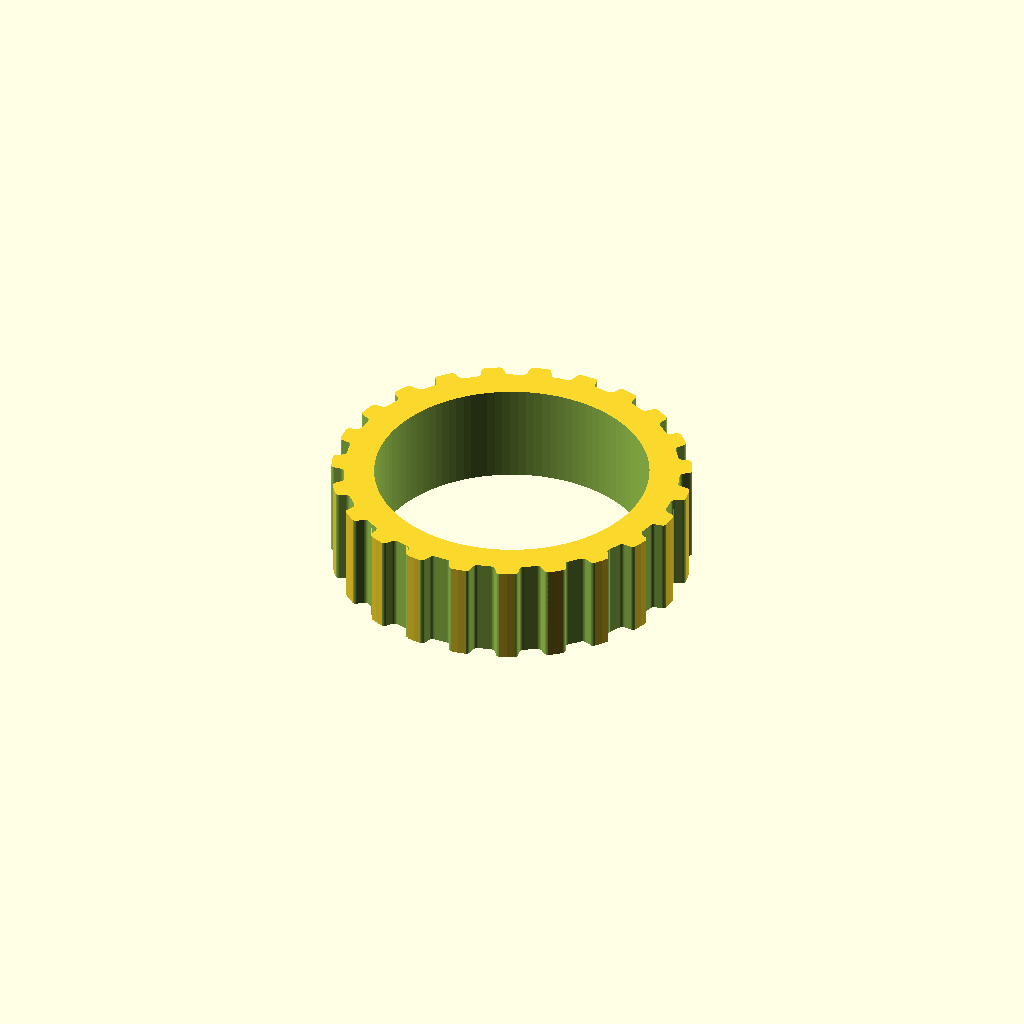
Cell 1: the model at its default parameters.
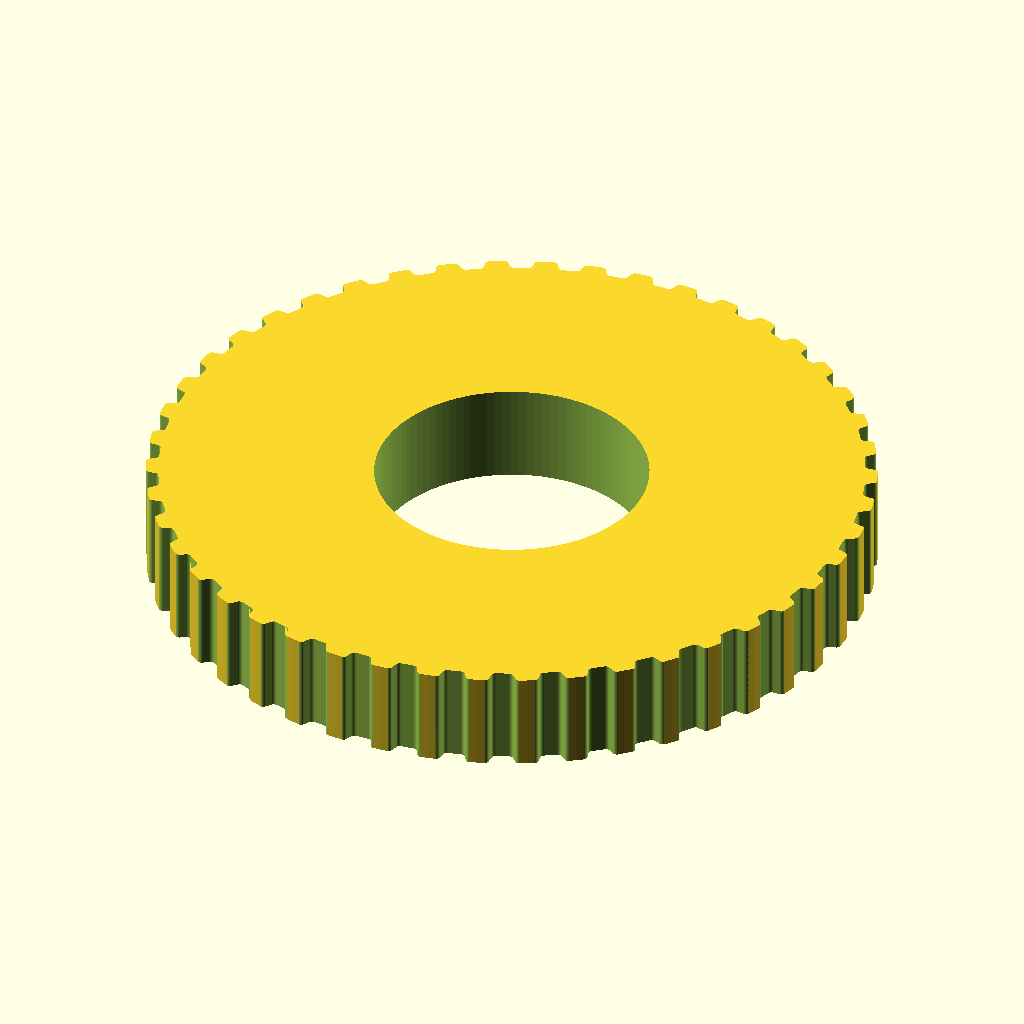
Cell 2 — teeth set to 46, the other parameters unchanged.
One fixed orthographic camera (rotation 55°, 0°, 25°; colour scheme Cornfield) for every cell.
The OpenSCAD source (OpenSCAD_OldTests/Gear_Y_T5__23teeth_27shaft.scad):
// Parametric Pulley with multiple belt profiles
// by droftarts January 2012

// Based on pulleys by:
// http://www.thingiverse.com/thing:11256 by me!
// https://github.com/prusajr/PrusaMendel by Josef Prusa
// http://www.thingiverse.com/thing:3104 by GilesBathgate
// http://www.thingiverse.com/thing:2079 by nophead

// dxf tooth data from http://oem.cadregister.com/asp/PPOW_Entry.asp?company=915217&elementID=07807803/METRIC/URETH/WV0025/F
// pulley diameter checked and modelled from data at http://www.sdp-si.com/D265/HTML/D265T016.html

/**
 * @name Pulley
 * @category Printed
 * @using 1 x m3 nut, normal or nyloc
 * @using 1 x m3x10 set screw or 1 x m3x8 grub screw
 */


//RN: Standard hobby pully is GT2_2mm
//RN: X knob (lower/smaller) -- shaft 26.25 mm, 60 teeth
//RN: Y knob (upper/larger) -- shaft 29.5 mm, 60 teeth
//RN:
//RN: AmScope 120 series circa 2018:
//RN: X knob (lower/smaller) -- shaft 23 mm
//RN: Y knob (upper/larger) -- shaft 26 mm
//RN: Made the shafts 1 mm larger to handle variances in my printer.


// tuneable constants

teeth = 23;			// Number of teeth, standard Mendel T5 belt = 8, gives Outside Diameter of 11.88mm

motor_shaft = 27.25;	// NEMA17 motor shaft exact diameter = 5


profile = 6;		// 1=MXL 2=40DP 3=XL 4=H 5=T2.5 6=T5 7=T10 8=AT5 9=HTD_3mm 10=HTD_5mm 11=HTD_8mm 12=GT2_2mm 13=GT2_3mm 14=GT2_5mm







m3_dia = 0;		// 3mm hole diameter
m3_nut_hex = 0;		// 1 for hex, 0 for square nut
m3_nut_flats = 0;	// normal M3 hex nut exact width = 5.5
m3_nut_depth = 0;	// normal M3 hex nut exact depth = 2.4, nyloc = 4

retainer = 0;		// Belt retainer above teeth, 0 = No, 1 = Yes
retainer_ht = 0;	// height of retainer flange over pulley, standard = 1.5
idler = 1;			// Belt retainer below teeth, 0 = No, 1 = Yes
idler_ht = 0;		// height of idler flange over pulley, standard = 1.5

pulley_t_ht = 10;	// length of toothed part of pulley, standard = 12
pulley_b_ht = 0;		// pulley base height, standard = 8. Set to same as idler_ht if you want an idler but no pulley.
pulley_b_dia = 30;	// pulley base diameter, standard = 20
no_of_nuts = 0;		// number of captive nuts required, standard = 1
nut_angle = 90;		// angle between nuts, standard = 90
nut_shaft_distance = 0;	// distance between inner face of nut and shaft, can be negative.


//	********************************
//	** Scaling tooth for good fit **
//	********************************
/*	To improve fit of belt to pulley, set the following constant. Decrease or increase by 0.1mm at a time. We are modelling the *BELT* tooth here, not the tooth on the pulley. Increasing the number will *decrease* the pulley tooth size. Increasing the tooth width will also scale proportionately the tooth depth, to maintain the shape of the tooth, and increase how far into the pulley the tooth is indented. Can be negative */

additional_tooth_width = 0.2; //mm

//	If you need more tooth depth than this provides, adjust the following constant. However, this will cause the shape of the tooth to change.

additional_tooth_depth = 0; //mm

// calculated constants

nut_elevation = pulley_b_ht/2;
m3_nut_points = 2*((m3_nut_flats/2)/cos(30)); // This is needed for the nut trap

// The following set the pulley diameter for a given number of teeth

MXL_pulley_dia = tooth_spacing (2.032,0.254);
40DP_pulley_dia = tooth_spacing (2.07264,0.1778);
XL_pulley_dia = tooth_spacing (5.08,0.254);
H_pulley_dia = tooth_spacing (9.525,0.381);
T2_5_pulley_dia = tooth_spaceing_curvefit (0.7467,0.796,1.026);
T5_pulley_dia = tooth_spaceing_curvefit (0.6523,1.591,1.064);
T10_pulley_dia = tooth_spacing (10,0.93);
AT5_pulley_dia = tooth_spaceing_curvefit (0.6523,1.591,1.064);
HTD_3mm_pulley_dia = tooth_spacing (3,0.381);
HTD_5mm_pulley_dia = tooth_spacing (5,0.5715);
HTD_8mm_pulley_dia = tooth_spacing (8,0.6858);
GT2_2mm_pulley_dia = tooth_spacing (2,0.254);
GT2_3mm_pulley_dia = tooth_spacing (3,0.381);
GT2_5mm_pulley_dia = tooth_spacing (5,0.5715);

// The following calls the pulley creation part, and passes the pulley diameter and tooth width to that module

if ( profile == 1 ) { pulley ( "MXL" , MXL_pulley_dia , 0.508 , 1.321 ); }
if ( profile == 2 ) { pulley ( "40 D.P." , 40DP_pulley_dia , 0.457 , 1.226 ); }
if ( profile == 3 ) { pulley ( "XL" , XL_pulley_dia , 1.27, 3.051 ); }
if ( profile == 4 ) { pulley ( "H" , H_pulley_dia ,1.905 , 5.359 ); }
if ( profile == 5 ) { pulley ( "T2.5" , T2_5_pulley_dia , 0.7 , 1.678 ); }
if ( profile == 6 ) { pulley ( "T5" , T5_pulley_dia , 1.19 , 3.264 ); }
if ( profile == 7 ) { pulley ( "T10" , T10_pulley_dia , 2.5 , 6.13 ); }
if ( profile == 8 ) { pulley ( "AT5" , AT5_pulley_dia , 1.19 , 4.268 ); }
if ( profile == 9 ) { pulley ( "HTD 3mm" , HTD_3mm_pulley_dia , 1.289 , 2.27 ); }
if ( profile == 10 ) { pulley ( "HTD 5mm" , HTD_5mm_pulley_dia , 2.199 , 3.781 ); }
if ( profile == 11 ) { pulley ( "HTD 8mm" , HTD_8mm_pulley_dia , 3.607 , 6.603 ); }
if ( profile == 12 ) { pulley ( "GT2 2mm" , GT2_2mm_pulley_dia , 0.764 , 1.494 ); }
if ( profile == 13 ) { pulley ( "GT2 3mm" , GT2_3mm_pulley_dia , 1.169 , 2.31 ); }
if ( profile == 14 ) { pulley ( "GT2 5mm" , GT2_5mm_pulley_dia , 1.969 , 3.952 ); }

// Functions

function tooth_spaceing_curvefit (b,c,d)
	= ((c * pow(teeth,d)) / (b + pow(teeth,d))) * teeth ;

function tooth_spacing(tooth_pitch,pitch_line_offset)
	= (2*((teeth*tooth_pitch)/(3.14159265*2)-pitch_line_offset)) ;

// Main Module

module pulley( belt_type , pulley_OD , tooth_depth , tooth_width )
	{
	echo (str("Belt type = ",belt_type,"; Number of teeth = ",teeth,"; Pulley Outside Diameter = ",pulley_OD,"mm "));
	tooth_distance_from_centre = sqrt( pow(pulley_OD/2,2) - pow((tooth_width+additional_tooth_width)/2,2));
	tooth_width_scale = (tooth_width + additional_tooth_width ) / tooth_width;
	tooth_depth_scale = ((tooth_depth + additional_tooth_depth ) / tooth_depth) ;


//	************************************************************************
//	*** uncomment the following line if pulley is wider than puller base ***
//	************************************************************************

//	translate ([0,0, pulley_b_ht + pulley_t_ht + retainer_ht ]) rotate ([0,180,0])

	difference()
	 {	 
		union()
		{
			//base
	
			if ( pulley_b_ht < 2 ) { echo ("CAN'T DRAW PULLEY BASE, HEIGHT LESS THAN 2!!!"); } else {
				rotate_extrude($fn=pulley_b_dia*2)
				{
						square([pulley_b_dia/2-1,pulley_b_ht]);
						square([pulley_b_dia/2,pulley_b_ht-1]);
						translate([pulley_b_dia/2-1,pulley_b_ht-1]) circle(1);
				}
			}
	
		difference()
			{
			//shaft - diameter is outside diameter of pulley
			
			translate([0,0,pulley_b_ht]) 
			rotate ([0,0,360/(teeth*4)]) 
			cylinder(r=pulley_OD/2,h=pulley_t_ht, $fn=teeth*4);
	
			//teeth - cut out of shaft
		
			for(i=[1:teeth]) 
			rotate([0,0,i*(360/teeth)])
			translate([0,-tooth_distance_from_centre,pulley_b_ht -1]) 
			scale ([ tooth_width_scale , tooth_depth_scale , 1 ]) 
			{
			if ( profile == 1 ) { MXL();}
			if ( profile == 2 ) { 40DP();}
			if ( profile == 3 ) { XL();}
			if ( profile == 4 ) { H();}
			if ( profile == 5 ) { T2_5();}
			if ( profile == 6 ) { T5();}
			if ( profile == 7 ) { T10();}
			if ( profile == 8 ) { AT5();}
			if ( profile == 9 ) { HTD_3mm();}
			if ( profile == 10 ) { HTD_5mm();}
			if ( profile == 11 ) { HTD_8mm();}
			if ( profile == 12 ) { GT2_2mm();}
			if ( profile == 13 ) { GT2_3mm();}
			if ( profile == 14 ) { GT2_5mm();}
			}

			}
			
		//belt retainer / idler
		if ( retainer > 0 ) {translate ([0,0, pulley_b_ht + pulley_t_ht ]) 
		rotate_extrude($fn=teeth*4)  
		polygon([[0,0],[pulley_OD/2,0],[pulley_OD/2 + retainer_ht , retainer_ht],[0 , retainer_ht],[0,0]]);}
		
		if ( idler > 0 ) {translate ([0,0, pulley_b_ht - idler_ht ]) 
		rotate_extrude($fn=teeth*4)  
		polygon([[0,0],[pulley_OD/2 + idler_ht,0],[pulley_OD/2 , idler_ht],[0 , idler_ht],[0,0]]);}
	
		}
	   
		//hole for motor shaft
		translate([0,0,-1])cylinder(r=motor_shaft/2,h=pulley_b_ht + pulley_t_ht + retainer_ht + 2,$fn=motor_shaft*4);
				
		//captive nut and grub screw holes
	
		if ( pulley_b_ht < m3_nut_flats ) { echo ("CAN'T DRAW CAPTIVE NUTS, HEIGHT LESS THAN NUT DIAMETER!!!"); } else {
		if ( (pulley_b_dia - motor_shaft)/2 < m3_nut_depth + 3 ) { echo ("CAN'T DRAW CAPTIVE NUTS, DIAMETER TOO SMALL FOR NUT DEPTH!!!"); } else {
	
			for(j=[1:no_of_nuts]) rotate([0,0,j*nut_angle])
			translate([0,0,nut_elevation])rotate([90,0,0])
	
			union()
			{
				//entrance
				translate([0,-pulley_b_ht/4-0.5,motor_shaft/2+m3_nut_depth/2+nut_shaft_distance]) cube([m3_nut_flats,pulley_b_ht/2+1,m3_nut_depth],center=true);
	
				//nut
				if ( m3_nut_hex > 0 )
					{
						// hex nut
						translate([0,0.25,motor_shaft/2+m3_nut_depth/2+nut_shaft_distance]) rotate([0,0,30]) cylinder(r=m3_nut_points/2,h=m3_nut_depth,center=true,$fn=6);
					} else {
						// square nut
						translate([0,0.25,motor_shaft/2+m3_nut_depth/2+nut_shaft_distance]) cube([m3_nut_flats,m3_nut_flats,m3_nut_depth],center=true);
					}
	
				//grub screw hole
				rotate([0,0,22.5])cylinder(r=m3_dia/2,h=pulley_b_dia/2+1,$fn=8);
			}
		}}
	 }
	   
	}


// Tooth profile modules

module MXL()
	{
	linear_extrude(height=pulley_t_ht+2) polygon([[-0.660421,-0.5],[-0.660421,0],[-0.621898,0.006033],[-0.587714,0.023037],[-0.560056,0.049424],[-0.541182,0.083609],[-0.417357,0.424392],[-0.398413,0.458752],[-0.370649,0.48514],[-0.336324,0.502074],[-0.297744,0.508035],[0.297744,0.508035],[0.336268,0.502074],[0.370452,0.48514],[0.39811,0.458752],[0.416983,0.424392],[0.540808,0.083609],[0.559752,0.049424],[0.587516,0.023037],[0.621841,0.006033],[0.660421,0],[0.660421,-0.5]]);
	}

module 40DP()
	{
	linear_extrude(height=pulley_t_ht+2) polygon([[-0.612775,-0.5],[-0.612775,0],[-0.574719,0.010187],[-0.546453,0.0381],[-0.355953,0.3683],[-0.327604,0.405408],[-0.291086,0.433388],[-0.248548,0.451049],[-0.202142,0.4572],[0.202494,0.4572],[0.248653,0.451049],[0.291042,0.433388],[0.327609,0.405408],[0.356306,0.3683],[0.546806,0.0381],[0.574499,0.010187],[0.612775,0],[0.612775,-0.5]]);
	}

module XL()
	{
	linear_extrude(height=pulley_t_ht+2) polygon([[-1.525411,-1],[-1.525411,0],[-1.41777,0.015495],[-1.320712,0.059664],[-1.239661,0.129034],[-1.180042,0.220133],[-0.793044,1.050219],[-0.733574,1.141021],[-0.652507,1.210425],[-0.555366,1.254759],[-0.447675,1.270353],[0.447675,1.270353],[0.555366,1.254759],[0.652507,1.210425],[0.733574,1.141021],[0.793044,1.050219],[1.180042,0.220133],[1.239711,0.129034],[1.320844,0.059664],[1.417919,0.015495],[1.525411,0],[1.525411,-1]]);
	}

module H()
	{
	linear_extrude(height=pulley_t_ht+2) polygon([[-2.6797,-1],[-2.6797,0],[-2.600907,0.006138],[-2.525342,0.024024],[-2.45412,0.052881],[-2.388351,0.091909],[-2.329145,0.140328],[-2.277614,0.197358],[-2.234875,0.262205],[-2.202032,0.334091],[-1.75224,1.57093],[-1.719538,1.642815],[-1.676883,1.707663],[-1.62542,1.764693],[-1.566256,1.813112],[-1.500512,1.85214],[-1.4293,1.880997],[-1.353742,1.898883],[-1.274949,1.905021],[1.275281,1.905021],[1.354056,1.898883],[1.429576,1.880997],[1.500731,1.85214],[1.566411,1.813112],[1.625508,1.764693],[1.676919,1.707663],[1.719531,1.642815],[1.752233,1.57093],[2.20273,0.334091],[2.235433,0.262205],[2.278045,0.197358],[2.329455,0.140328],[2.388553,0.091909],[2.454233,0.052881],[2.525384,0.024024],[2.600904,0.006138],[2.6797,0],[2.6797,-1]]);
	}

module T2_5()
	{
	linear_extrude(height=pulley_t_ht+2) polygon([[-0.839258,-0.5],[-0.839258,0],[-0.770246,0.021652],[-0.726369,0.079022],[-0.529167,0.620889],[-0.485025,0.67826],[-0.416278,0.699911],[0.416278,0.699911],[0.484849,0.67826],[0.528814,0.620889],[0.726369,0.079022],[0.770114,0.021652],[0.839258,0],[0.839258,-0.5]]);
	}

module T5()
	{
	linear_extrude(height=pulley_t_ht+2) polygon([[-1.632126,-0.5],[-1.632126,0],[-1.568549,0.004939],[-1.507539,0.019367],[-1.450023,0.042686],[-1.396912,0.074224],[-1.349125,0.113379],[-1.307581,0.159508],[-1.273186,0.211991],[-1.246868,0.270192],[-1.009802,0.920362],[-0.983414,0.978433],[-0.949018,1.030788],[-0.907524,1.076798],[-0.859829,1.115847],[-0.80682,1.147314],[-0.749402,1.170562],[-0.688471,1.184956],[-0.624921,1.189895],[0.624971,1.189895],[0.688622,1.184956],[0.749607,1.170562],[0.807043,1.147314],[0.860055,1.115847],[0.907754,1.076798],[0.949269,1.030788],[0.9837,0.978433],[1.010193,0.920362],[1.246907,0.270192],[1.273295,0.211991],[1.307726,0.159508],[1.349276,0.113379],[1.397039,0.074224],[1.450111,0.042686],[1.507589,0.019367],[1.568563,0.004939],[1.632126,0],[1.632126,-0.5]]);
	}

module T10()
	{
	linear_extrude(height=pulley_t_ht+2) polygon([[-3.06511,-1],[-3.06511,0],[-2.971998,0.007239],[-2.882718,0.028344],[-2.79859,0.062396],[-2.720931,0.108479],[-2.651061,0.165675],[-2.590298,0.233065],[-2.539962,0.309732],[-2.501371,0.394759],[-1.879071,2.105025],[-1.840363,2.190052],[-1.789939,2.266719],[-1.729114,2.334109],[-1.659202,2.391304],[-1.581518,2.437387],[-1.497376,2.47144],[-1.408092,2.492545],[-1.314979,2.499784],[1.314979,2.499784],[1.408091,2.492545],[1.497371,2.47144],[1.581499,2.437387],[1.659158,2.391304],[1.729028,2.334109],[1.789791,2.266719],[1.840127,2.190052],[1.878718,2.105025],[2.501018,0.394759],[2.539726,0.309732],[2.59015,0.233065],[2.650975,0.165675],[2.720887,0.108479],[2.798571,0.062396],[2.882713,0.028344],[2.971997,0.007239],[3.06511,0],[3.06511,-1]]);
	}

module AT5()
	{
	linear_extrude(height=pulley_t_ht+2) polygon([[-2.134129,-0.75],[-2.134129,0],[-2.058023,0.005488],[-1.984595,0.021547],[-1.914806,0.047569],[-1.849614,0.082947],[-1.789978,0.127073],[-1.736857,0.179338],[-1.691211,0.239136],[-1.653999,0.305859],[-1.349199,0.959203],[-1.286933,1.054635],[-1.201914,1.127346],[-1.099961,1.173664],[-0.986896,1.18992],[0.986543,1.18992],[1.099614,1.173664],[1.201605,1.127346],[1.286729,1.054635],[1.349199,0.959203],[1.653646,0.305859],[1.690859,0.239136],[1.73651,0.179338],[1.789644,0.127073],[1.849305,0.082947],[1.914539,0.047569],[1.984392,0.021547],[2.057906,0.005488],[2.134129,0],[2.134129,-0.75]]);
	}

module HTD_3mm()
	{
	linear_extrude(height=pulley_t_ht+2) polygon([[-1.135062,-0.5],[-1.135062,0],[-1.048323,0.015484],[-0.974284,0.058517],[-0.919162,0.123974],[-0.889176,0.206728],[-0.81721,0.579614],[-0.800806,0.653232],[-0.778384,0.72416],[-0.750244,0.792137],[-0.716685,0.856903],[-0.678005,0.918199],[-0.634505,0.975764],[-0.586483,1.029338],[-0.534238,1.078662],[-0.47807,1.123476],[-0.418278,1.16352],[-0.355162,1.198533],[-0.289019,1.228257],[-0.22015,1.25243],[-0.148854,1.270793],[-0.07543,1.283087],[-0.000176,1.28905],[0.075081,1.283145],[0.148515,1.270895],[0.219827,1.252561],[0.288716,1.228406],[0.354879,1.19869],[0.418018,1.163675],[0.477831,1.123623],[0.534017,1.078795],[0.586276,1.029452],[0.634307,0.975857],[0.677809,0.91827],[0.716481,0.856953],[0.750022,0.792167],[0.778133,0.724174],[0.800511,0.653236],[0.816857,0.579614],[0.888471,0.206728],[0.919014,0.123974],[0.974328,0.058517],[1.048362,0.015484],[1.135062,0],[1.135062,-0.5]]);
	}

module HTD_5mm()
	{
	linear_extrude(height=pulley_t_ht+2) polygon([[-1.89036,-0.75],[-1.89036,0],[-1.741168,0.02669],[-1.61387,0.100806],[-1.518984,0.21342],[-1.467026,0.3556],[-1.427162,0.960967],[-1.398568,1.089602],[-1.359437,1.213531],[-1.310296,1.332296],[-1.251672,1.445441],[-1.184092,1.552509],[-1.108081,1.653042],[-1.024167,1.746585],[-0.932877,1.832681],[-0.834736,1.910872],[-0.730271,1.980701],[-0.62001,2.041713],[-0.504478,2.09345],[-0.384202,2.135455],[-0.259708,2.167271],[-0.131524,2.188443],[-0.000176,2.198511],[0.131296,2.188504],[0.259588,2.167387],[0.384174,2.135616],[0.504527,2.093648],[0.620123,2.04194],[0.730433,1.980949],[0.834934,1.911132],[0.933097,1.832945],[1.024398,1.746846],[1.108311,1.653291],[1.184308,1.552736],[1.251865,1.445639],[1.310455,1.332457],[1.359552,1.213647],[1.39863,1.089664],[1.427162,0.960967],[1.467026,0.3556],[1.518984,0.21342],[1.61387,0.100806],[1.741168,0.02669],[1.89036,0],[1.89036,-0.75]]);
	}

module HTD_8mm()
	{
	linear_extrude(height=pulley_t_ht+2) polygon([[-3.301471,-1],[-3.301471,0],[-3.16611,0.012093],[-3.038062,0.047068],[-2.919646,0.10297],[-2.813182,0.177844],[-2.720989,0.269734],[-2.645387,0.376684],[-2.588694,0.496739],[-2.553229,0.627944],[-2.460801,1.470025],[-2.411413,1.691917],[-2.343887,1.905691],[-2.259126,2.110563],[-2.158035,2.30575],[-2.041518,2.490467],[-1.910478,2.66393],[-1.76582,2.825356],[-1.608446,2.973961],[-1.439261,3.10896],[-1.259169,3.22957],[-1.069074,3.335006],[-0.869878,3.424485],[-0.662487,3.497224],[-0.447804,3.552437],[-0.226732,3.589341],[-0.000176,3.607153],[0.226511,3.589461],[0.447712,3.552654],[0.66252,3.497516],[0.870027,3.424833],[1.069329,3.33539],[1.259517,3.229973],[1.439687,3.109367],[1.608931,2.974358],[1.766344,2.825731],[1.911018,2.664271],[2.042047,2.490765],[2.158526,2.305998],[2.259547,2.110755],[2.344204,1.905821],[2.411591,1.691983],[2.460801,1.470025],[2.553229,0.627944],[2.588592,0.496739],[2.645238,0.376684],[2.720834,0.269734],[2.81305,0.177844],[2.919553,0.10297],[3.038012,0.047068],[3.166095,0.012093],[3.301471,0],[3.301471,-1]]);
	}

module GT2_2mm()
	{
	linear_extrude(height=pulley_t_ht+2) polygon([[0.747183,-0.5],[0.747183,0],[0.647876,0.037218],[0.598311,0.130528],[0.578556,0.238423],[0.547158,0.343077],[0.504649,0.443762],[0.451556,0.53975],[0.358229,0.636924],[0.2484,0.707276],[0.127259,0.750044],[0,0.76447],[-0.127259,0.750044],[-0.2484,0.707276],[-0.358229,0.636924],[-0.451556,0.53975],[-0.504797,0.443762],[-0.547291,0.343077],[-0.578605,0.238423],[-0.598311,0.130528],[-0.648009,0.037218],[-0.747183,0],[-0.747183,-0.5]]);
	}

module GT2_3mm()
	{
	linear_extrude(height=pulley_t_ht+2) polygon([[-1.155171,-0.5],[-1.155171,0],[-1.065317,0.016448],[-0.989057,0.062001],[-0.93297,0.130969],[-0.90364,0.217664],[-0.863705,0.408181],[-0.800056,0.591388],[-0.713587,0.765004],[-0.60519,0.926747],[-0.469751,1.032548],[-0.320719,1.108119],[-0.162625,1.153462],[0,1.168577],[0.162625,1.153462],[0.320719,1.108119],[0.469751,1.032548],[0.60519,0.926747],[0.713587,0.765004],[0.800056,0.591388],[0.863705,0.408181],[0.90364,0.217664],[0.932921,0.130969],[0.988924,0.062001],[1.065168,0.016448],[1.155171,0],[1.155171,-0.5]]);
	}

module GT2_5mm()
	{
	linear_extrude(height=pulley_t_ht+2) polygon([[-1.975908,-0.75],[-1.975908,0],[-1.797959,0.03212],[-1.646634,0.121224],[-1.534534,0.256431],[-1.474258,0.426861],[-1.446911,0.570808],[-1.411774,0.712722],[-1.368964,0.852287],[-1.318597,0.989189],[-1.260788,1.123115],[-1.195654,1.25375],[-1.12331,1.380781],[-1.043869,1.503892],[-0.935264,1.612278],[-0.817959,1.706414],[-0.693181,1.786237],[-0.562151,1.851687],[-0.426095,1.9027],[-0.286235,1.939214],[-0.143795,1.961168],[0,1.9685],[0.143796,1.961168],[0.286235,1.939214],[0.426095,1.9027],[0.562151,1.851687],[0.693181,1.786237],[0.817959,1.706414],[0.935263,1.612278],[1.043869,1.503892],[1.123207,1.380781],[1.195509,1.25375],[1.26065,1.123115],[1.318507,0.989189],[1.368956,0.852287],[1.411872,0.712722],[1.447132,0.570808],[1.474611,0.426861],[1.534583,0.256431],[1.646678,0.121223],[1.798064,0.03212],[1.975908,0],[1.975908,-0.75]]);
	}
Customizer parameters (derived from the source; name, type, default, range or options):
teeth: number, default 23
motor_shaft: number, default 27.25
profile: number, default 6
m3_dia: number, default 0
m3_nut_hex: number, default 0
m3_nut_flats: number, default 0
m3_nut_depth: number, default 0
retainer: number, default 0
retainer_ht: number, default 0
idler: number, default 1
idler_ht: number, default 0
pulley_t_ht: number, default 10
pulley_b_ht: number, default 0
pulley_b_dia: number, default 30
no_of_nuts: number, default 0
nut_angle: number, default 90
nut_shaft_distance: number, default 0
additional_tooth_width: number, default 0.2
additional_tooth_depth: number, default 0
